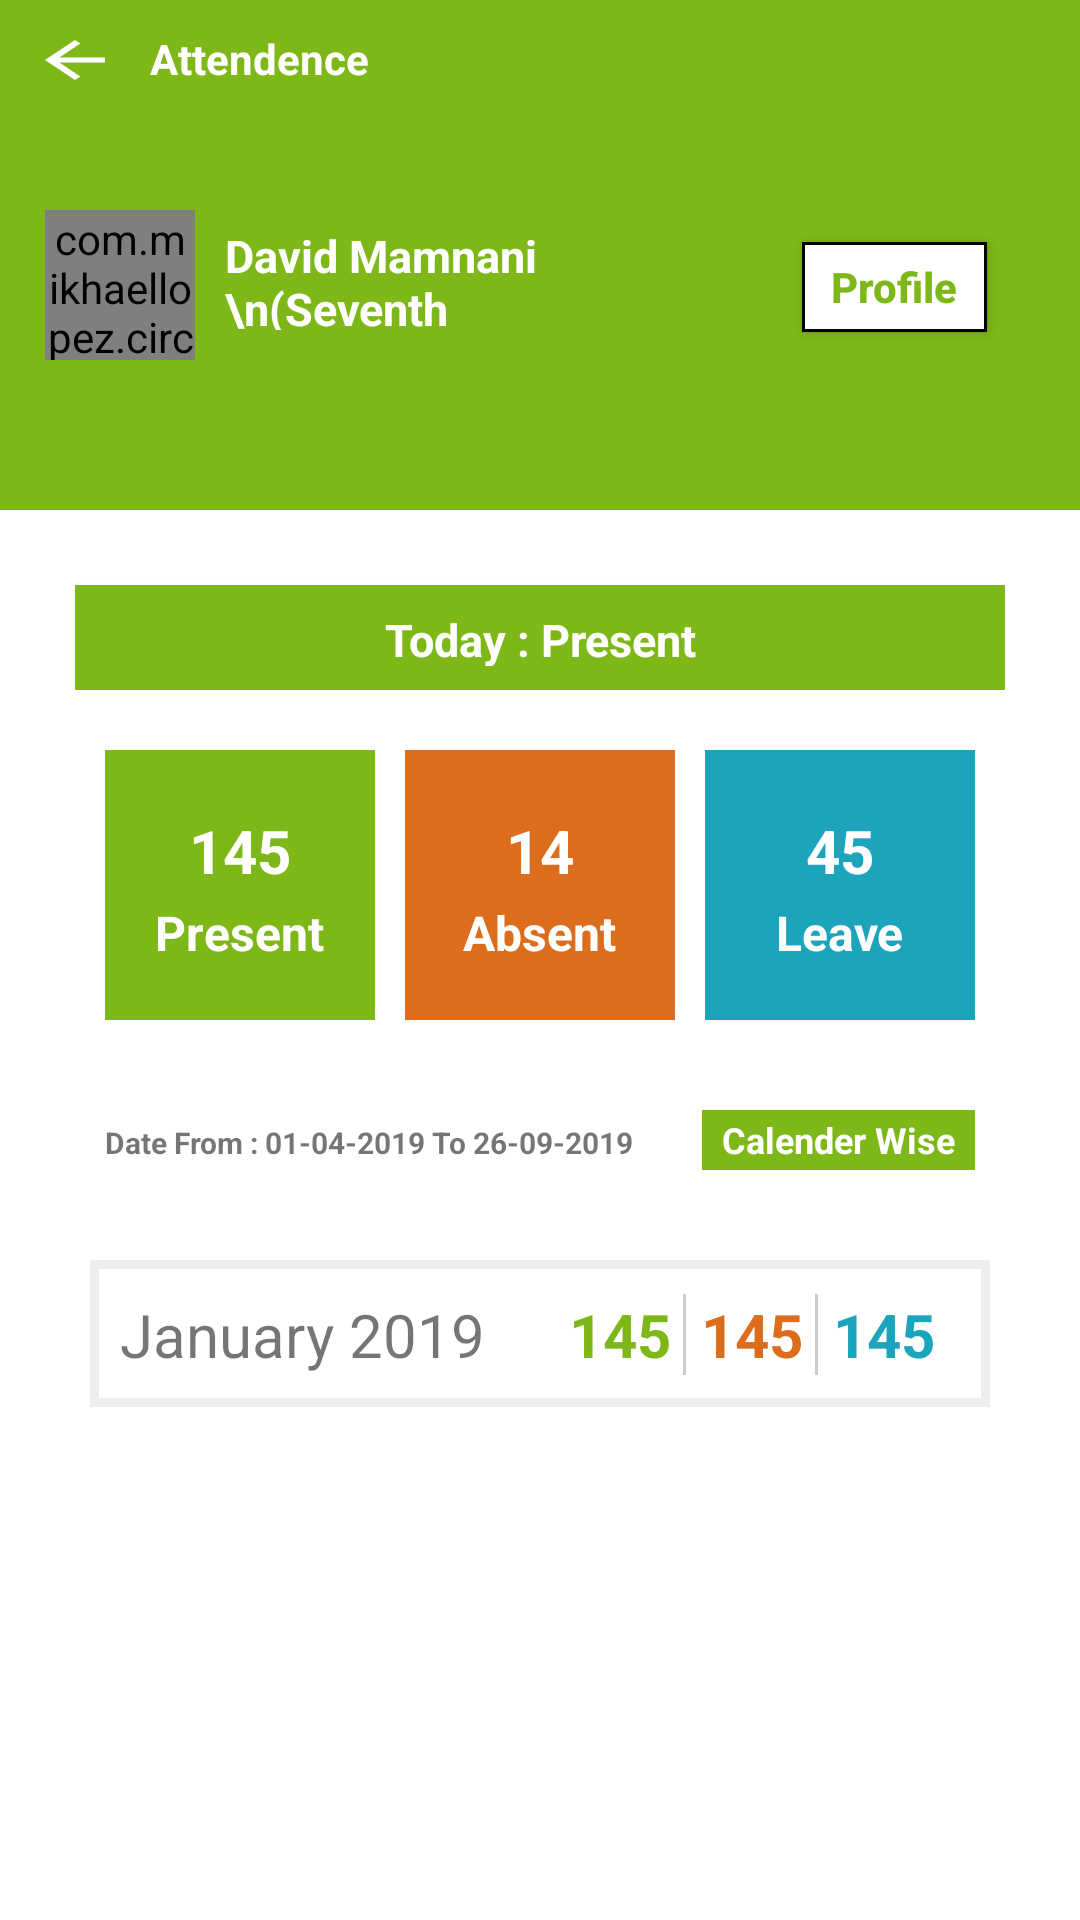

The Android layout XML behind this screen, and the referenced resources:
<!-- AndroidManifest.xml: application theme AppTheme -->
<!-- res/layout/activity_fees1.xml -->
<?xml  version="1.0" encoding="utf-8"?>
<LinearLayout xmlns:android="http://schemas.android.com/apk/res/android"
    xmlns:card_view="http://schemas.android.com/apk/res-auto"
    android:layout_height="match_parent"
    android:layout_width="match_parent"
    android:background="#fff"
    android:orientation="vertical">


    <LinearLayout
        android:orientation="vertical"
        android:layout_width="match_parent"
        android:layout_height="170dp"
        android:background="#7eb818">

        <LinearLayout
            android:layout_width="match_parent"
            android:layout_height="50dp"
            android:layout_margin="10dp">

            <ImageView
                android:layout_width="30dp"
                android:layout_height="20dp"
                android:background="@drawable/ic_arrow_back_black_24dp"


                ></ImageView>

            <TextView
                android:layout_width="80dp"
                android:layout_height="30dp"
                android:layout_marginLeft="10dp"
                android:text="Attendence"
                android:textColor="#fff"
                android:textStyle="bold">

            </TextView>

        </LinearLayout>
        <LinearLayout
            android:layout_width="match_parent"
            android:layout_height="100dp"
            android:weightSum="3">

            <com.mikhaellopez.circularimageview.CircularImageView
                android:layout_width="50dp"
                android:layout_height="50dp"
                android:src="@drawable/icon"
                android:layout_marginLeft="15dp"
                />
            <TextView
                android:layout_width="50dp"
                android:layout_weight="1.5"
                android:layout_height="40dp"
                android:paddingLeft="10dp"
                android:text="David Mamnani \n(Seventh Standard)"
                android:textSize="15dp"
                android:paddingTop="5dp"
                android:textStyle="bold"

                android:fontFamily="sans-serif"
                android:textColor="#fff">
            </TextView>

            <Button
                android:layout_width="0dp"
                android:layout_weight="1"
                android:layout_marginLeft="60dp"
                android:layout_height="30dp"
                android:textStyle="bold"
                android:layout_marginTop="10dp"
                android:hint="Profile"
                android:textColorHint="#7eb818"
                android:background="@drawable/iconn"
                android:id="@+id/bt"


                ></Button>







        </LinearLayout>

    </LinearLayout>
    <LinearLayout
        android:layout_width="match_parent"
        android:layout_height="300dp"
        android:layout_margin="20dp"
        android:orientation="vertical">

        <LinearLayout
            android:layout_width="match_parent"
            android:layout_height="35dp"
            android:layout_margin="5dp"

            android:background="#7eb818">
            <TextView
                android:layout_width="match_parent"
                android:layout_height="wrap_content"
                android:text="Today : Present"
                android:textColor="#fff"
                android:textSize="15dp"
                android:gravity="center"
                android:layout_margin="8dp"
                android:textStyle="bold"></TextView>
        </LinearLayout>
        <LinearLayout
            android:layout_width="match_parent"
            android:layout_height="100dp"
            android:layout_margin="10dp"
            android:weightSum="3"
            android:layout_gravity="center">
            <LinearLayout
                android:layout_width="0dp"
                android:layout_height="90dp"
                android:layout_weight="1"
                android:layout_margin="5dp"
                android:background="#7eb818"
                android:orientation="vertical"
                >
                <TextView
                    android:layout_width="wrap_content"
                    android:layout_height="25dp"
                    android:layout_marginTop="20dp"
                    android:layout_marginLeft="0dp"
                    android:textSize="20dp"
                    android:text="145"
                    android:textColor="#fff"
                    android:textStyle="bold"
                    android:layout_gravity="center"
                    ></TextView>
                <TextView
                    android:layout_width="wrap_content"
                    android:layout_height="25dp"
                    android:layout_marginTop="5dp"
                    android:layout_marginLeft="0dp"
                    android:textSize="16dp"
                    android:text="Present"
                    android:textColor="#fff"
                    android:textStyle="bold"
                    android:layout_gravity="center"
                    ></TextView>

            </LinearLayout>
            <LinearLayout
                android:layout_width="0dp"
                android:layout_height="90dp"
                android:layout_weight="1"
                android:layout_margin="5dp"
                android:background="#dc6d1c"
                android:orientation="vertical">

                <TextView
                    android:layout_width="wrap_content"
                    android:layout_height="25dp"
                    android:layout_marginTop="20dp"
                    android:layout_marginLeft="0dp"
                    android:textSize="20dp"
                    android:text="14"
                    android:textColor="#fff"
                    android:textStyle="bold"
                    android:layout_gravity="center"
                    ></TextView>
                <TextView
                    android:layout_width="wrap_content"
                    android:layout_height="25dp"
                    android:layout_marginTop="5dp"
                    android:layout_marginLeft="0dp"
                    android:textSize="16dp"
                    android:text="Absent"
                    android:textColor="#fff"
                    android:textStyle="bold"
                    android:layout_gravity="center"
                    ></TextView>
            </LinearLayout>
            <LinearLayout
                android:layout_width="0dp"
                android:layout_height="90dp"
                android:layout_weight="1"
                android:layout_margin="5dp"
                android:background="#1ca4bc"
                android:orientation="vertical">

                <TextView
                    android:layout_width="wrap_content"
                    android:layout_height="25dp"
                    android:layout_marginTop="20dp"
                    android:layout_marginLeft="0dp"
                    android:textSize="20dp"
                    android:text="45"
                    android:textColor="#fff"
                    android:textStyle="bold"
                    android:layout_gravity="center"
                    ></TextView>
                <TextView
                    android:layout_width="wrap_content"
                    android:layout_height="25dp"
                    android:layout_marginTop="5dp"
                    android:layout_marginLeft="0dp"
                    android:textSize="16dp"
                    android:text="Leave"
                    android:textColor="#fff"
                    android:textStyle="bold"
                    android:layout_gravity="center"
                    ></TextView>
            </LinearLayout>

        </LinearLayout>
        <LinearLayout
            android:layout_width="match_parent"
            android:layout_height="35dp"
            android:layout_margin="10dp"
            android:weightSum="2">

            <TextView
                android:layout_width="wrap_content"
                android:layout_height="20dp"
                android:layout_margin="5dp"
                android:text="Date From : 01-04-2019 To 26-09-2019"
                android:layout_weight="1"
                android:textSize="10dp"
                android:textStyle="bold"

                ></TextView>
            <TextView
                android:layout_width="wrap_content"
                android:layout_height="20dp"
                android:layout_margin="5dp"
                android:text="Calender Wise"
                android:layout_weight="1"
                android:textSize="12dp"
                android:background="#7eb818"
                android:textStyle="bold"
                android:textColor="#fff"
                android:gravity="center"

                ></TextView>
        </LinearLayout>
        <LinearLayout
            android:layout_width="match_parent"
            android:layout_height="50dp"
            android:layout_margin="10dp"
            android:background="@drawable/rec"
            android:weightSum="2">

            <TextView
                android:layout_width="wrap_content"
                android:layout_height="wrap_content"
                android:layout_margin="10dp"
                android:text="January 2019"
                android:textSize="20dp"
                android:layout_gravity="center"
                android:layout_weight="1"



                ></TextView>
            <LinearLayout
                android:layout_width="wrap_content"
                android:layout_height="wrap_content"
                android:layout_margin="5dp"
                android:layout_weight="1"
                android:layout_gravity="center">

                <TextView
                    android:layout_width="wrap_content"
                    android:layout_height="wrap_content"
                    android:text="145"
                    android:textColor="#7eb818"
                    android:layout_gravity="center"
                    android:paddingLeft="5dp"
                    android:paddingRight="5dp"
                    android:textSize="20dp"
                    android:background="@drawable/recc2"
                    android:textStyle="bold"></TextView>
                <TextView
                    android:layout_width="wrap_content"
                    android:layout_height="wrap_content"
                    android:text="145"
                    android:textColor="#dc6d1c"
                    android:layout_gravity="center"
                    android:layout_marginLeft="0dp"
                    android:paddingLeft="5dp"
                    android:paddingRight="5dp"
                    android:background="@drawable/recc2"
                    android:textSize="20dp"
                    android:textStyle="bold"></TextView>
                <TextView
                    android:layout_width="wrap_content"
                    android:layout_height="wrap_content"
                    android:text="145"
                    android:textColor="#1ca4bc"
                    android:layout_gravity="center"
                    android:layout_marginLeft="0dp"
                    android:paddingLeft="5dp"
                    android:paddingRight="5dp"
                    android:textSize="20dp"
                    android:textStyle="bold"></TextView>
            </LinearLayout>
        </LinearLayout>
    </LinearLayout>
</LinearLayout>
<!-- resources referenced by this layout -->
<resources>
  <!-- drawable ic_arrow_back_black_24dp (drawable) -->
  <vector android:height="27dp" android:tint="#FFFFFF"
      android:viewportHeight="24.0" android:viewportWidth="24.0"
      android:width="27dp" xmlns:android="http://schemas.android.com/apk/res/android">
      <path android:fillColor="#FF000000" android:pathData="M20,11H7.83l5.59,-5.59L12,4l-8,8 8,8 1.41,-1.41L7.83,13H20v-2z"/>
  </vector>
  <!-- drawable icon: jpg bitmap (drawable, 2823 bytes) -->
  <!-- drawable iconn (drawable) -->
  <?xml version="1.0" encoding="utf-8"?>
  <selector xmlns:android="http://schemas.android.com/apk/res/android">
  
      <item android:bottom="2dp">
          <shape android:shape="rectangle">
              <solid android:color="#fff" />
              <stroke android:color="#000" android:width="1dp" />
              
  
  
  
          </shape>
      </item>
  </selector>
  <!-- drawable rec (drawable) -->
  <?xml version="1.0" encoding="utf-8"?>
  <layer-list xmlns:android="http://schemas.android.com/apk/res/android" >
      <item>
          <shape
              android:shape="rectangle">
              <stroke android:width="1dp" android:color="#fff" />
              <solid android:color="#fff" />
  
          </shape>
      </item>
  
      <item android:top="0dp" android:bottom="1dp">
          <shape
              android:shape="rectangle">
              <stroke android:width="3dp" android:color="#eee" />
              <solid android:color="#00000000" />
          </shape>
      </item>
  
  </layer-list>
  <!-- drawable recc2 (drawable) -->
  <?xml version="1.0" encoding="utf-8"?>
  <layer-list xmlns:android="http://schemas.android.com/apk/res/android">
      <item>
          <shape android:shape="rectangle">
              <solid android:color="#ccc" />
          </shape>
      </item>
      <item android:right="1dp">
          <shape android:shape="rectangle">
              <solid android:color="#fff" />
          </shape>
      </item>
  </layer-list>
  <style name="AppTheme" parent="Theme.AppCompat.Light.NoActionBar">
          
          <item name="colorPrimary">@color/colorE</item>
          <item name="colorPrimaryDark">@color/colorPrimaryDark</item>
          <item name="colorAccent">@color/colorE</item>
      </style>
  <color name="colorE">#642fb4ff</color>
  <color name="colorPrimaryDark">#00574B</color>
</resources>
